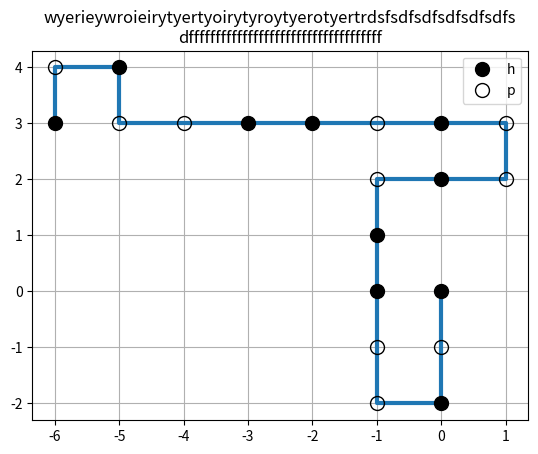
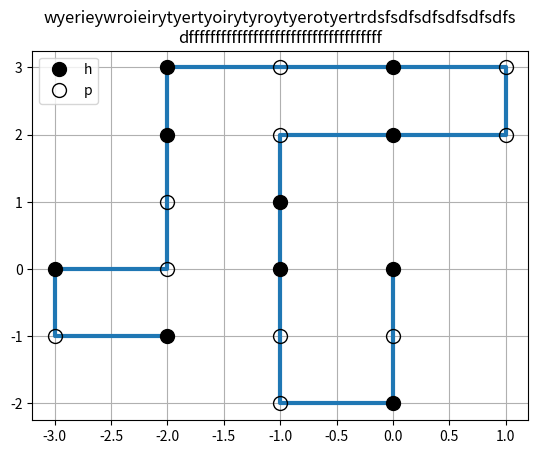

Source code (Python) for these figures, in order:
import matplotlib.pyplot as plt
from textwrap import wrap

def plotfig(chromosome,filename):
    x = [x[1][0] for x in chromosome]
    y = [y[1][1] for y in chromosome]
    x0 = [x[1][0] for x in chromosome if x[0]=='h' ]
    x1 = [x[1][0] for x in chromosome if x[0]=='p' ]
    y0 = [y[1][1] for y in chromosome if y[0]=='h' ]
    y1 = [y[1][1] for y in chromosome if y[0]=='p' ]
    plt.title("\n".join(wrap('wyerieywroieirytyertyoirytyroytyerotyertrdsfsdfsdfsdfsdfsdfsdffffffffffffffffffffffffffffffffffff',60)))
    plt.plot(x,y,linewidth=3.0)
    hmarker = dict(color='0',marker='o',markersize=10,linewidth=0,label='h')
    plt.plot(x0,y0,**hmarker)
    pmarker = dict(color='0',marker='o',markersize=10,fillstyle='none',linewidth=0,label='p')
    plt.plot(x1,y1,**pmarker)
    plt.grid(True)
    # plt.show()
    plt.legend(loc="best")
    plt.savefig('figure-%s'%(str(filename)))
    plt.close()
chromosomes =  [[('h', (0, 0)), ('p', (0, -1)), ('h', (0, -2)), ('p', (-1, -2)), ('p', (-1, -1)), ('h', (-1, 0)), ('h', (-1, 1)), ('p', (-1, 2)), ('h', (0, 2)), ('p', (1, 2)), ('p', (1, 3)), ('h', (0, 3)), ('p',
(-1, 3)), ('h', (-2, 3)), ('h', (-3, 3)), ('p', (-4, 3)), ('p', (-5, 3)), ('h', (-5, 4)), ('p', (-6, 4)), ('h', (-6, 3))]
,
[('h', (0, 0)), ('p', (0, -1)), ('h', (0, -2)), ('p', (-1, -2)), ('p', (-1, -1)), ('h', (-1, 0)), ('h', (-1, 1)), ('p', (-1, 2)), ('h', (0, 2)), ('p', (1, 2)), ('p', (1, 3)), ('h', (0, 3)), ('p',
(-1, 3)), ('h', (-2, 3)), ('h', (-2, 2)), ('p', (-2, 1)), ('p', (-2, 0)), ('h', (-3, 0)), ('p', (-3, -1)), ('h', (-2, -1))]
]
for idx,chromosome in enumerate(chromosomes):
    plotfig(chromosome,idx)
    
